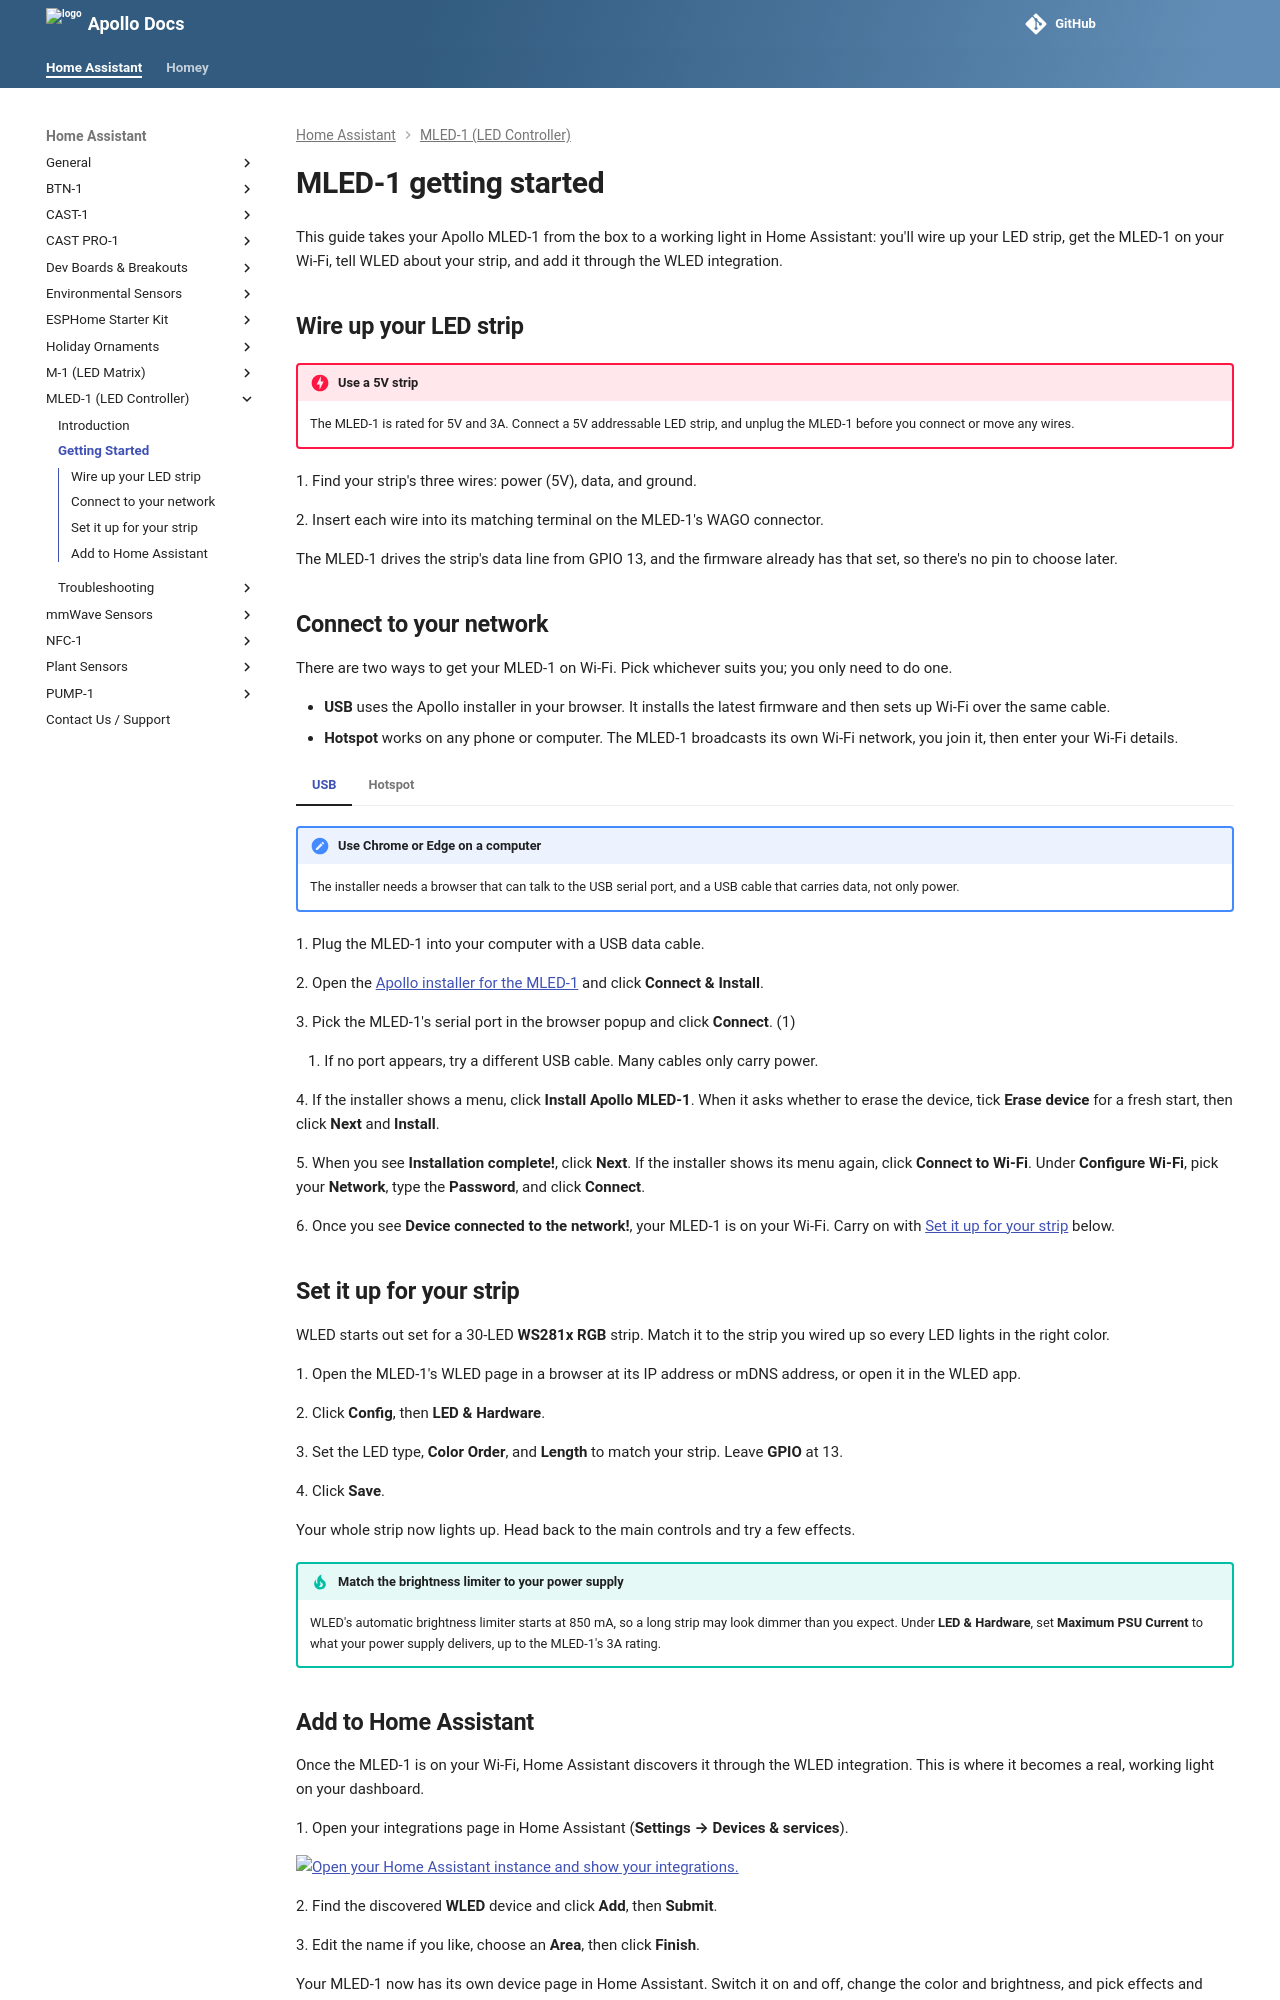

repository: ApolloAutomation/docs · page: products/mled1/setup/getting-started/index.html · generator: mkdocs

---
title: MLED-1 getting started
description: Step by step guide to wiring an LED strip to your Apollo MLED-1, getting it on Wi-Fi, setting it up for your strip, and adding it to Home Assistant.
---
# MLED-1 getting started

This guide takes your Apollo MLED-1 from the box to a working light in Home Assistant: you'll wire up your LED strip, get the MLED-1 on your Wi-Fi, tell WLED about your strip, and add it through the WLED integration.

## Wire up your LED strip

!!! danger "Use a 5V strip"

    The MLED-1 is rated for 5V and 3A. Connect a 5V addressable LED strip, and unplug the MLED-1 before you connect or move any wires.

1\. Find your strip's three wires: power (5V), data, and ground.

2\. Insert each wire into its matching terminal on the MLED-1's WAGO connector.

The MLED-1 drives the strip's data line from GPIO 13, and the firmware already has that set, so there's no pin to choose later.

## Connect to your network

There are two ways to get your MLED-1 on Wi-Fi. Pick whichever suits you; you only need to do one.

- **USB** uses the Apollo installer in your browser. It installs the latest firmware and then sets up Wi-Fi over the same cable.
- **Hotspot** works on any phone or computer. The MLED-1 broadcasts its own Wi-Fi network, you join it, then enter your Wi-Fi details.

=== "USB"

    !!! note "Use Chrome or Edge on a computer"

        The installer needs a browser that can talk to the USB serial port, and a USB cable that carries data, not only power.

    1\. Plug the MLED-1 into your computer with a USB data cable.

    2\. Open the [Apollo installer for the MLED-1](https://install.apolloautomation.com/#/mled-1) and click **Connect & Install**.

    3\. Pick the MLED-1's serial port in the browser popup and click **Connect**. (1)
    { .annotate }

    1.  If no port appears, try a different USB cable. Many cables only carry power.

    4\. If the installer shows a menu, click **Install Apollo MLED-1**. When it asks whether to erase the device, tick **Erase device** for a fresh start, then click **Next** and **Install**.

    5\. When you see **Installation complete!**, click **Next**. If the installer shows its menu again, click **Connect to Wi-Fi**. Under **Configure Wi-Fi**, pick your **Network**, type the **Password**, and click **Connect**.

    6\. Once you see **Device connected to the network!**, your MLED-1 is on your Wi-Fi. Carry on with [Set it up for your strip](#set-it-up-for-your-strip) below.

=== "Hotspot"

    !!! tip "Set up one MLED-1 at a time"

        Every MLED-1 that isn't on Wi-Fi yet broadcasts the same hotspot name. If you have more than one, plug in and set up one at a time.

    1\. Plug in your MLED-1.

    2\. On your phone or computer, open the Wi-Fi settings and join **Apollo MLED-1 Hotspot**. It's an open network, so there's no password to type.

    3\. Wait for the **Welcome to WLED** page to open. If it doesn't, open <a href="http://4.3.2.1/" target="_blank" rel="noopener">http://4.3.2.1/</a> in a browser.

    4\. Select **WIFI SETTINGS**, click **Scan**, pick your network, and type your Wi-Fi password. Passwords are case sensitive, so take your time here.

    5\. Optionally, set the **mDNS address** to something like `apollo-mled-1`, so you can reach the MLED-1 at `http://apollo-mled-1.local` later instead of hunting for its IP address.

    6\. Click **Save & Connect**.

    Once the MLED-1 joins your Wi-Fi, its hotspot goes away and your phone switches back to your own network. If it can't connect, the hotspot comes back, so run through the steps again and double-check the network name and password.

    !!! warning "http://4.3.2.1/ stops working once the MLED-1 joins your network"

        That address only exists while you're connected to the MLED-1's own hotspot. On your Wi-Fi, use the mDNS address you set, or find the MLED-1's IP address with the WLED app or your router.

## Set it up for your strip

WLED starts out set for a 30-LED **WS281x RGB** strip. Match it to the strip you wired up so every LED lights in the right color.

1\. Open the MLED-1's WLED page in a browser at its IP address or mDNS address, or open it in the WLED app.

2\. Click **Config**, then **LED & Hardware**.

3\. Set the LED type, **Color Order**, and **Length** to match your strip. Leave **GPIO** at 13.

4\. Click **Save**.

Your whole strip now lights up. Head back to the main controls and try a few effects.

!!! tip "Match the brightness limiter to your power supply"

    WLED's automatic brightness limiter starts at 850 mA, so a long strip may look dimmer than you expect. Under **LED & Hardware**, set **Maximum PSU Current** to what your power supply delivers, up to the MLED-1's 3A rating.
